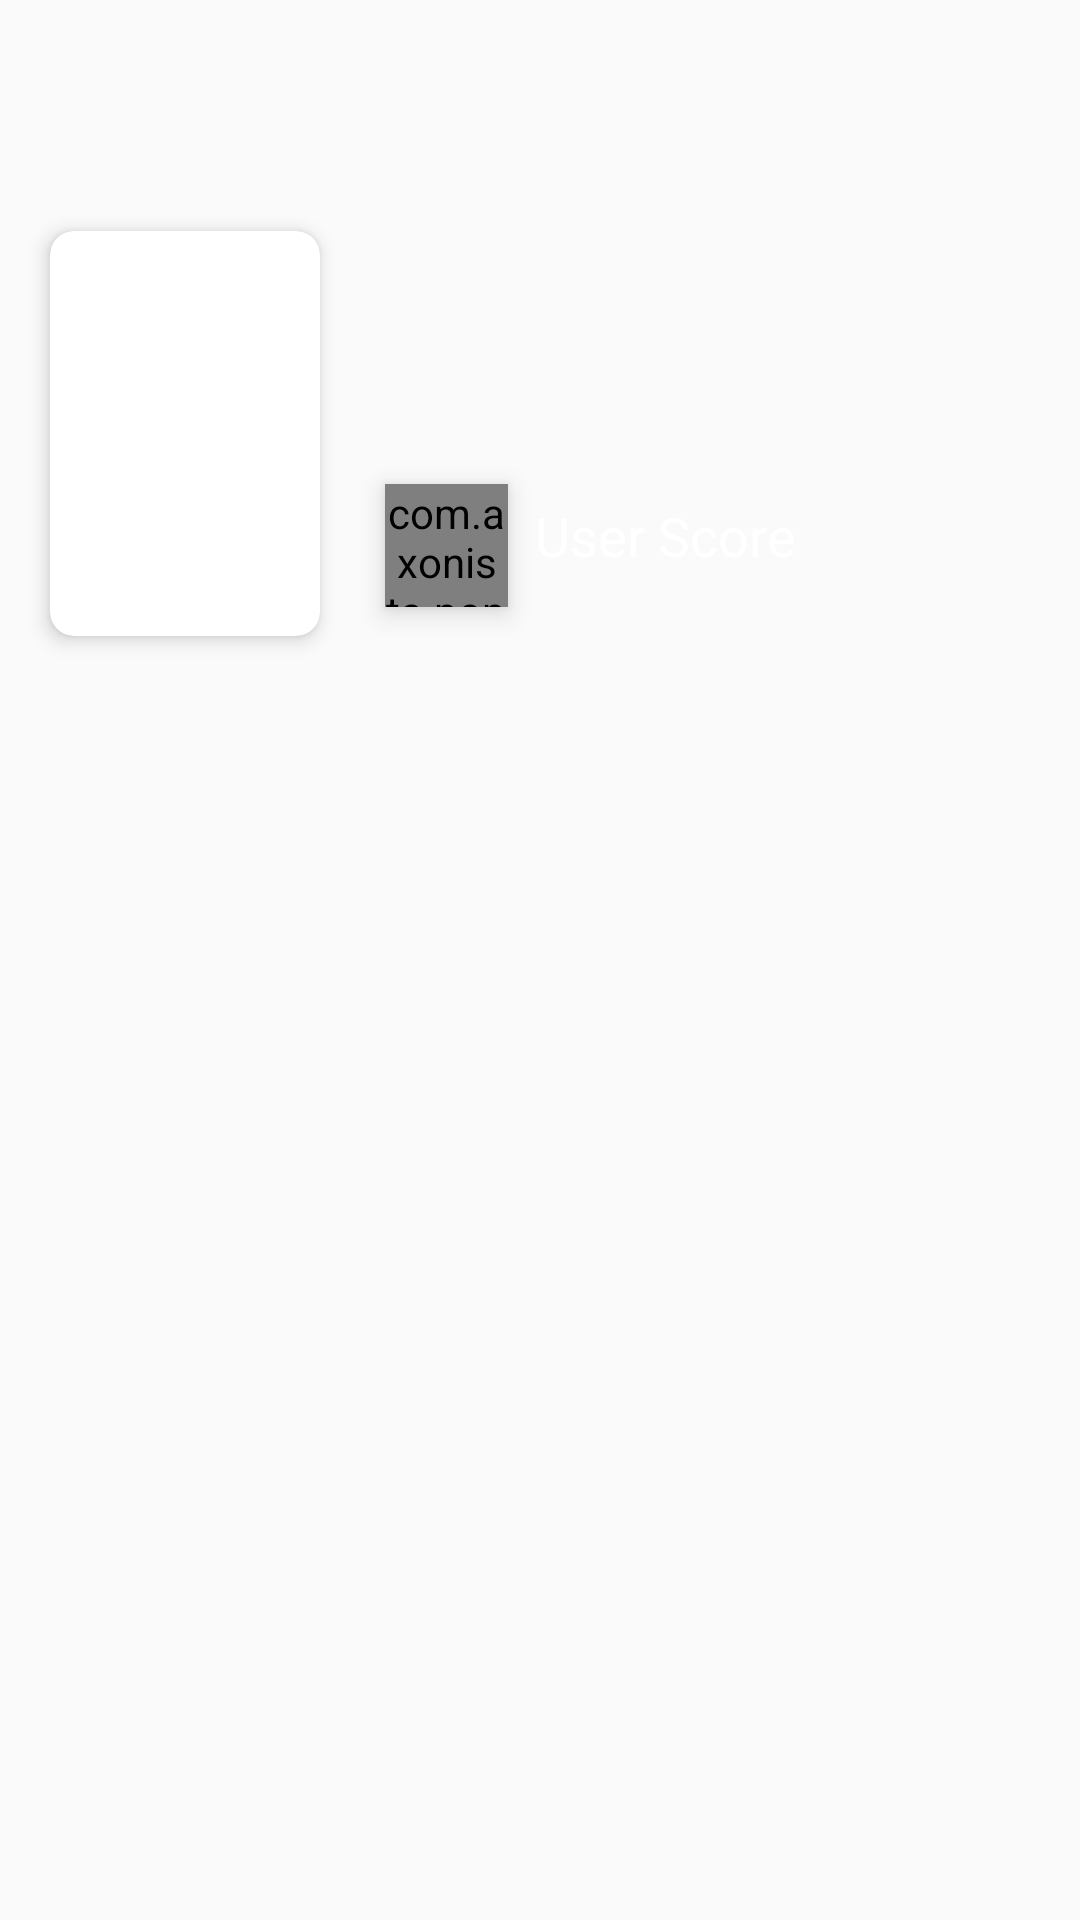

Android layout source for this screen:
<!-- AndroidManifest.xml: application theme AppTheme -->
<!-- res/layout/overview_layout.xml -->
<?xml version="1.0" encoding="utf-8"?>
<layout xmlns:android="http://schemas.android.com/apk/res/android"
    xmlns:app="http://schemas.android.com/apk/res-auto"
    xmlns:tools="http://schemas.android.com/tools">
<androidx.constraintlayout.widget.ConstraintLayout
    android:id="@+id/detail_layout"
    android:layout_width="match_parent"
    android:layout_height="match_parent"
    >

    <TextView
        android:id="@+id/tilte"
        android:layout_width="match_parent"
        android:layout_height="wrap_content"

        android:textSize="36sp"
        android:gravity="center"
        android:textStyle="bold"
        android:maxLines="2"
        android:layout_marginStart="5dp"
        android:layout_marginEnd="5dp"
        android:textColor="@color/white"
        app:layout_constraintTop_toTopOf="parent"
        app:layout_constraintStart_toStartOf="parent"
        app:layout_constraintEnd_toEndOf="parent"
        />


    <androidx.cardview.widget.CardView
        android:id="@+id/card_poster"
        android:layout_width="wrap_content"
        android:layout_height="wrap_content"
        android:layout_marginStart="10dp"
        android:layout_marginBottom="10dp"
        app:cardCornerRadius="8dp"
        android:layout_marginTop="20dp"
        app:cardElevation="4dp"
        app:cardUseCompatPadding="true"

        app:layout_constraintStart_toStartOf="parent"
        app:layout_constraintTop_toBottomOf="@+id/tilte">

        <ImageView
            android:id="@+id/image_poster"
            android:layout_width="90dp"
            android:layout_height="135dp"
            android:scaleType="centerCrop" />
    </androidx.cardview.widget.CardView>


    <TextView
        android:id="@+id/release_year"
        android:layout_width="wrap_content"
        android:layout_height="wrap_content"
        app:layout_constraintStart_toEndOf="@+id/card_poster"
        android:layout_marginStart="15dp"
        android:textSize="14sp"
        android:textColor="@color/white"
        app:layout_constraintTop_toTopOf="@+id/card_poster"
        android:layout_marginLeft="15dp" />

    <TextView
        android:id="@+id/duration"
        android:layout_width="wrap_content"
        android:layout_height="wrap_content"
        app:layout_constraintStart_toEndOf="@+id/card_poster"
        android:layout_marginStart="15dp"
        android:textSize="14sp"
        android:textColor="@color/white"
        android:layout_marginTop="12dp"
        app:layout_constraintTop_toBottomOf="@+id/release_year"
        android:layout_marginLeft="15dp" />

    <TextView
        android:id="@+id/genre"
        android:layout_width="wrap_content"
        android:layout_height="wrap_content"
        app:layout_constraintStart_toEndOf="@+id/card_poster"
        android:layout_marginStart="15dp"
        android:textSize="14sp"
        android:textColor="@color/white"
        android:layout_marginTop="12dp"
        app:layout_constraintTop_toBottomOf="@+id/duration"
        android:layout_marginLeft="15dp" />

    <com.axonista.popularmovies.ui.customviews.CircularProgressView
        android:layout_width="41dp"
        android:layout_height="41dp"
        android:elevation="5dp"
        android:id="@+id/progress_view"
        app:animate="true"
        app:animateDuration="600"
        app:fillColor="@color/semi_transperent"
        app:progressValue="20"
        app:progressColor="@color/colorStatusConnected"
        app:progressRoundCap="true"
        app:layout_constraintStart_toEndOf="@+id/card_poster"
        app:progressTextColor="#FFF"
        android:layout_marginStart="15dp"
        app:progressTextEnabled="true"
        app:progressTextSize="20sp"
        app:progressTextType="progress"
        app:progressWidth="3dp"
        app:startAngle="270"
        android:layout_marginTop="12dp"
        app:totalValue="100"
        app:layout_constraintTop_toBottomOf="@+id/genre"
        android:layout_gravity="bottom"
        app:totalColor="@color/semi_transperent"
        app:totalWidth="8dp"
        >


    </com.axonista.popularmovies.ui.customviews.CircularProgressView>

    <TextView
        android:id="@+id/user_score"
        android:layout_width="wrap_content"
        android:layout_height="wrap_content"
        app:layout_constraintStart_toEndOf="@+id/progress_view"
        android:text="User Score"
        android:gravity="center"
        android:layout_marginStart="9dp"
        android:textSize="18sp"
        android:layout_marginBottom="19dp"
        android:textColor="@color/white"
        app:layout_constraintTop_toTopOf="@+id/progress_view"
        app:layout_constraintBottom_toBottomOf="@id/progress_view"
        android:layout_marginTop="12dp"
        android:layout_marginLeft="15dp" />


</androidx.constraintlayout.widget.ConstraintLayout>
</layout>
<!-- resources referenced by this layout -->
<resources>
  <color name="colorStatusConnected">#43A047</color>
  <color name="semi_transperent">#bb000000</color>
  <color name="white">#ffffff</color>
  <style name="AppTheme" parent="Theme.AppCompat.Light.DarkActionBar">
          
          <item name="colorPrimary">@color/colorPrimary</item>
          <item name="colorPrimaryDark">@color/colorPrimaryDark</item>
          <item name="colorAccent">@color/colorAccent</item>
      </style>
  <color name="colorPrimary">#6200EE</color>
  <color name="colorPrimaryDark">#3700B3</color>
  <color name="colorAccent">#03DAC5</color>
</resources>
